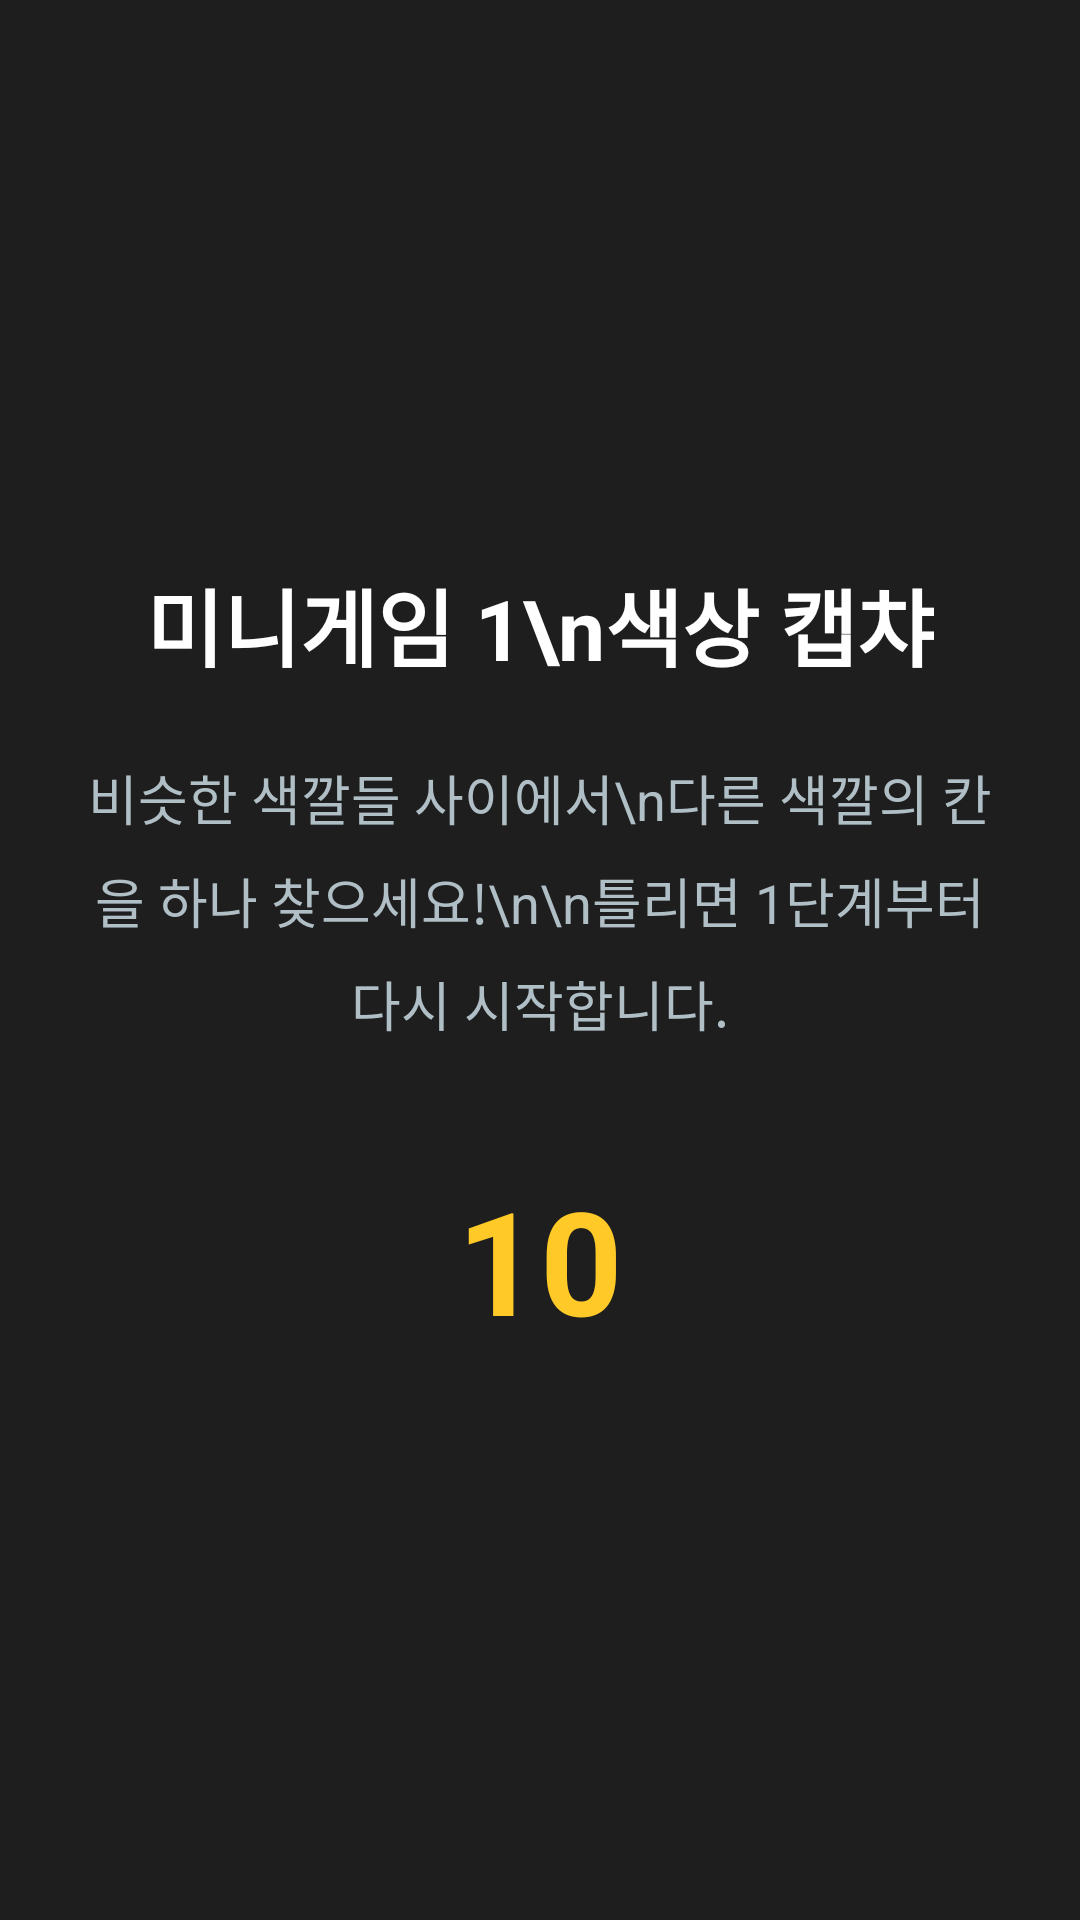

This screen was rendered from an Android layout file. Write that file and the resources it references.
<!-- AndroidManifest.xml: application theme Theme.BoardGame -->
<!-- res/layout/activity_captcha.xml -->
<?xml version="1.0" encoding="utf-8"?>
<FrameLayout xmlns:android="http://schemas.android.com/apk/res/android"
    android:layout_width="match_parent"
    android:layout_height="match_parent"
    android:background="#222222">

    <LinearLayout
        android:id="@+id/layoutCaptchaExplanation"
        android:layout_width="match_parent"
        android:layout_height="match_parent"
        android:background="#1E1E1E"
        android:gravity="center"
        android:orientation="vertical"
        android:padding="24dp">

        <TextView
            android:layout_width="wrap_content"
            android:layout_height="wrap_content"
            android:layout_marginBottom="24dp"
            android:gravity="center"
            android:text="미니게임 1\n색상 캡챠"
            android:textColor="#FFFFFF"
            android:textSize="28sp"
            android:textStyle="bold" />

        <TextView
            android:layout_width="wrap_content"
            android:layout_height="wrap_content"
            android:layout_marginBottom="40dp"
            android:gravity="center"
            android:lineSpacingExtra="8dp"
            android:text="비슷한 색깔들 사이에서\n다른 색깔의 칸을 하나 찾으세요!\n\n틀리면 1단계부터 다시 시작합니다."
            android:textColor="#B0BEC5"
            android:textSize="18sp" />

        <TextView
            android:id="@+id/captchaExplanationTimer"
            android:layout_width="wrap_content"
            android:layout_height="wrap_content"
            android:text="10"
            android:textColor="#FFCA28"
            android:textSize="48sp"
            android:textStyle="bold" />
    </LinearLayout>

    <LinearLayout
        android:id="@+id/layoutCaptchaCountdown"
        android:layout_width="match_parent"
        android:layout_height="match_parent"
        android:background="#CC000000"
        android:gravity="center"
        android:orientation="vertical"
        android:visibility="gone">

        <TextView
            android:id="@+id/captchaCountdownText"
            android:layout_width="wrap_content"
            android:layout_height="wrap_content"
            android:text="3"
            android:textColor="#FFFFFF"
            android:textSize="120sp"
            android:textStyle="bold" />
    </LinearLayout>

    <LinearLayout
        android:id="@+id/layoutCaptchaGame"
        android:layout_width="match_parent"
        android:layout_height="match_parent"
        android:background="#222222"
        android:gravity="center"
        android:orientation="vertical"
        android:padding="20dp"
        android:visibility="gone">

        <TextView
            android:id="@+id/txtStatus"
            android:layout_width="wrap_content"
            android:layout_height="wrap_content"
            android:layout_marginBottom="10dp"
            android:text="단계: 1 / 5"
            android:textColor="#FFFFFF"
            android:textSize="20sp" />

        <TextView
            android:layout_width="wrap_content"
            android:layout_height="wrap_content"
            android:layout_marginBottom="20dp"
            android:text="다른 색깔의 칸을 하나 찾으세요!"
            android:textColor="#AAAAAA" />

        <GridLayout
            android:id="@+id/captchaGrid"
            android:layout_width="300dp"
            android:layout_height="300dp"
            android:layout_gravity="center"
            android:columnCount="5"
            android:rowCount="5" />
    </LinearLayout>

</FrameLayout>
<!-- resources referenced by this layout -->
<resources>
  <style name="Theme.BoardGame" parent="Base.Theme.BoardGame" />
  <style name="Base.Theme.BoardGame" parent="Theme.Material3.DayNight.NoActionBar">
          
          
      </style>
</resources>
